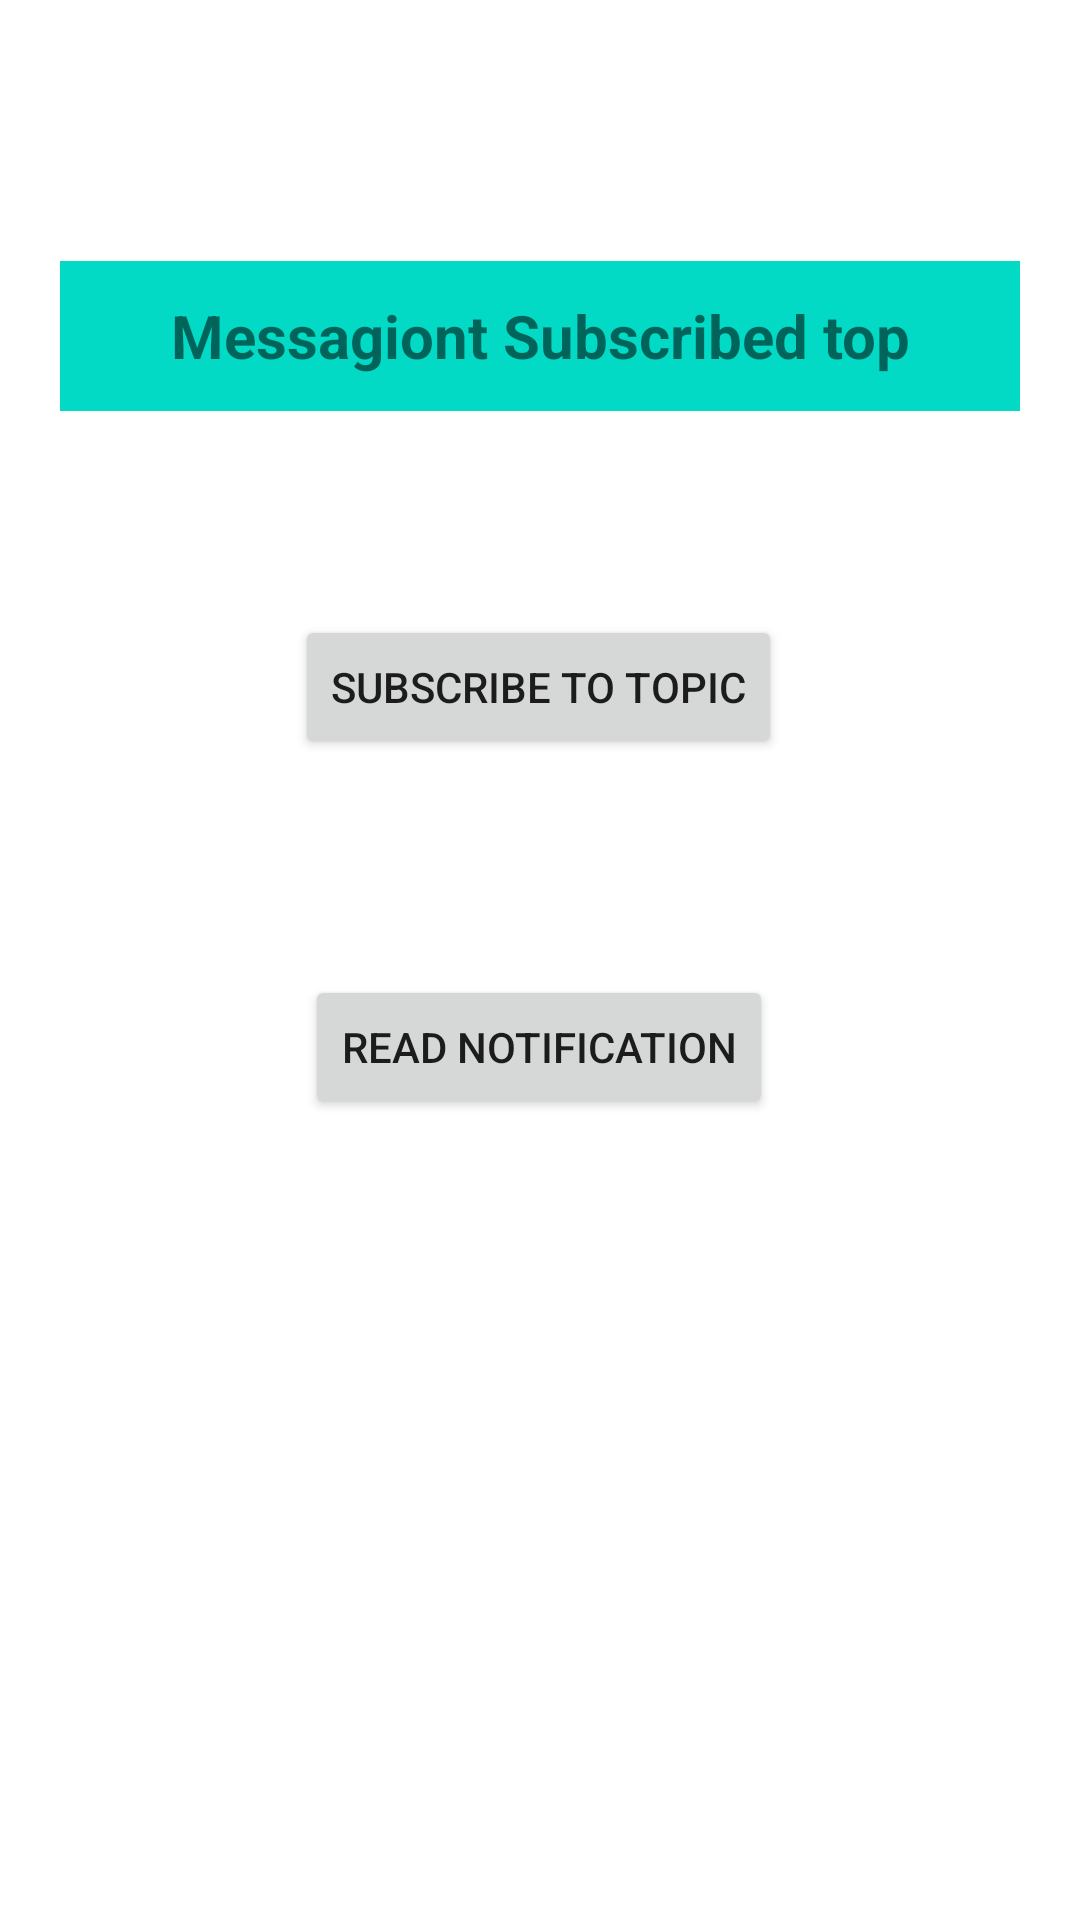

Here is an Android app screen rendered from its layout file. Give the layout XML and the strings, colors and styles it references.
<!-- AndroidManifest.xml: application theme Theme.FCMnotification -->
<!-- res/layout/activity_main.xml -->
<?xml version="1.0" encoding="utf-8"?>
<androidx.constraintlayout.widget.ConstraintLayout xmlns:android="http://schemas.android.com/apk/res/android"
    xmlns:app="http://schemas.android.com/apk/res-auto"
    xmlns:tools="http://schemas.android.com/tools"
    android:layout_width="match_parent"
    android:layout_height="match_parent"

    tools:context=".MainActivity">

    <TextView
        android:id="@+id/textView"
        android:layout_width="match_parent"
        android:layout_height="50dp"
        android:text="Messagiont Subscribed top"
        android:gravity="center"
        android:background="@color/teal_200"
        android:layout_margin="20dp"
        android:textStyle="bold"
        android:textSize="20sp"
        app:layout_constraintBottom_toBottomOf="parent"
        app:layout_constraintEnd_toEndOf="parent"
        app:layout_constraintLeft_toLeftOf="parent"
        app:layout_constraintRight_toRightOf="parent"
        app:layout_constraintStart_toStartOf="parent"
        app:layout_constraintTop_toTopOf="parent"
        app:layout_constraintVertical_bias="0.122" />

    <Button
        android:id="@+id/button"
        android:layout_width="wrap_content"
        android:layout_height="wrap_content"
        android:layout_marginTop="68dp"
        android:text="Subscribe to topic"
        android:onClick="topic"
        app:layout_constraintEnd_toEndOf="parent"
        app:layout_constraintHorizontal_bias="0.498"
        app:layout_constraintStart_toStartOf="parent"
        app:layout_constraintTop_toBottomOf="@+id/textView" />

    <Button
        android:id="@+id/button2"
        android:layout_width="wrap_content"
        android:layout_height="wrap_content"
        android:layout_marginTop="72dp"
        android:text="Read Notification"
        android:onClick="readnotification"
        app:layout_constraintEnd_toEndOf="parent"
        app:layout_constraintHorizontal_bias="0.498"
        app:layout_constraintStart_toStartOf="parent"
        app:layout_constraintTop_toBottomOf="@+id/button" />

</androidx.constraintlayout.widget.ConstraintLayout>
<!-- resources referenced by this layout -->
<resources>
  <style name="Theme.FCMnotification" parent="Theme.MaterialComponents.DayNight.DarkActionBar">
          
          <item name="colorPrimary">@color/purple_500</item>
          <item name="colorPrimaryVariant">@color/purple_700</item>
          <item name="colorOnPrimary">@color/white</item>
          
          <item name="colorSecondary">@color/teal_200</item>
          <item name="colorSecondaryVariant">@color/teal_700</item>
          <item name="colorOnSecondary">@color/black</item>
          
          <item name="android:statusBarColor" tools:targetApi="l">?attr/colorPrimaryVariant</item>
          
      </style>
  <!-- not gathered from this repository: default colours our renderer supplied (Android Studio template values) -->
  <color name="purple_500">#FF6200EE</color>
  <color name="purple_700">#FF3700B3</color>
  <color name="teal_200">#FF03DAC5</color>
  <color name="teal_700">#FF018786</color>
  <color name="black">#FF000000</color>
  <color name="white">#FFFFFFFF</color>
</resources>
